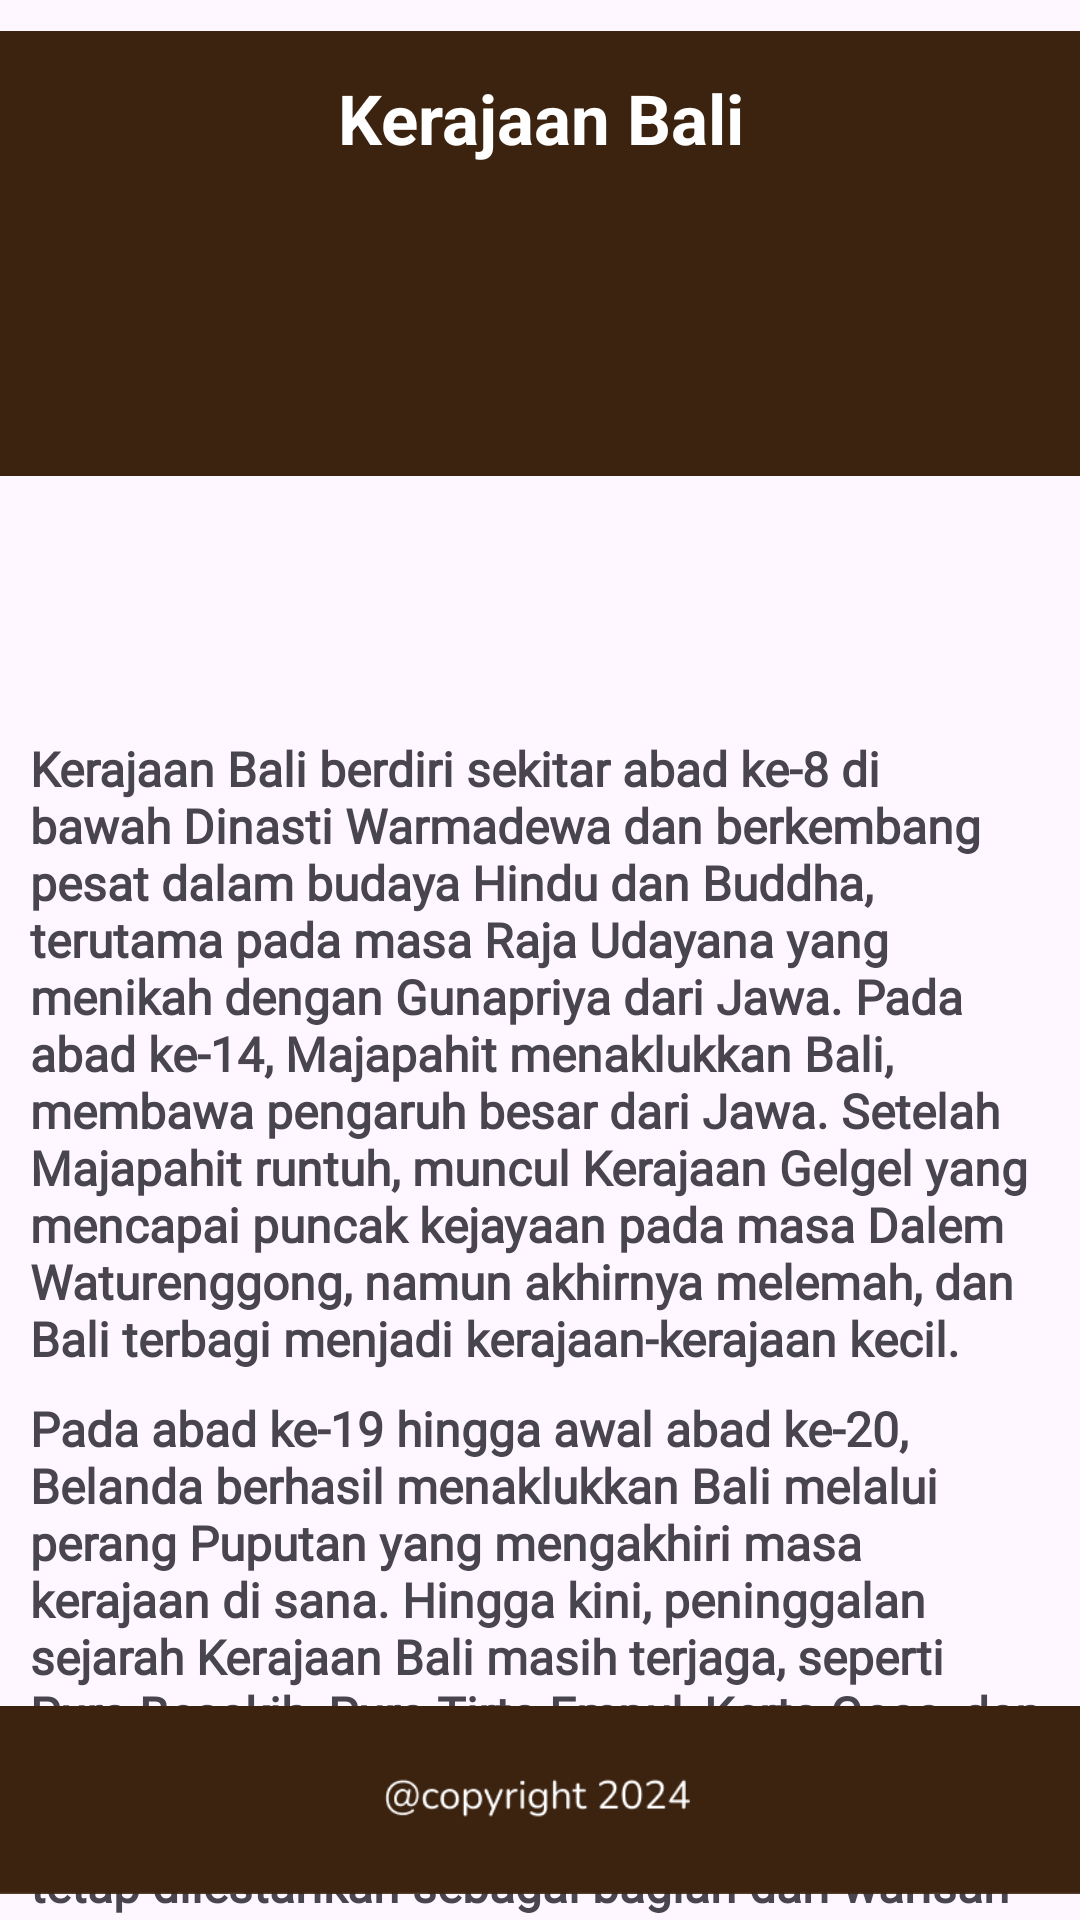

Write the Android layout XML for this screen, with the resource values it uses.
<!-- AndroidManifest.xml: application theme Theme.App_Kerajaan -->
<!-- res/layout/activity_detail_bali.xml -->
<?xml version="1.0" encoding="utf-8"?>
<androidx.constraintlayout.widget.ConstraintLayout xmlns:android="http://schemas.android.com/apk/res/android"
    xmlns:app="http://schemas.android.com/apk/res-auto"
    xmlns:tools="http://schemas.android.com/tools"
    android:id="@+id/main"
    android:layout_width="match_parent"
    android:layout_height="match_parent"
    tools:context=".DetailBali">

    <ImageView
        android:id="@+id/imageView4"
        android:layout_width="wrap_content"
        android:layout_height="wrap_content"
        app:layout_constraintEnd_toEndOf="parent"
        app:layout_constraintHorizontal_bias="0.0"
        app:layout_constraintStart_toStartOf="parent"
        app:layout_constraintTop_toTopOf="parent"
        app:srcCompat="@drawable/details" />

    <ImageView
        android:id="@+id/imageView15"
        android:layout_width="258dp"
        android:layout_height="152dp"
        android:layout_marginTop="28dp"
        app:layout_constraintEnd_toEndOf="parent"
        app:layout_constraintStart_toStartOf="parent"
        app:layout_constraintTop_toBottomOf="@+id/textView2"
        app:srcCompat="@drawable/gambar_bali" />

    <TextView
        android:id="@+id/textView2"
        android:layout_width="wrap_content"
        android:layout_height="wrap_content"
        android:layout_marginTop="24dp"
        android:text="Kerajaan Bali"
        android:textColor="#FFFFFF"
        android:textSize="23sp"
        android:textStyle="bold"
        app:layout_constraintEnd_toEndOf="parent"
        app:layout_constraintHorizontal_bias="0.502"
        app:layout_constraintStart_toStartOf="parent"
        app:layout_constraintTop_toTopOf="parent" />

    <ScrollView
        android:id="@+id/scrollView2"
        android:layout_width="match_parent"
        android:layout_height="450dp"
        android:layout_marginTop="8dp"
        android:contentDescription="a"
        app:layout_constraintBottom_toTopOf="@+id/imageView16"
        app:layout_constraintEnd_toEndOf="parent"
        app:layout_constraintHorizontal_bias="0.0"
        app:layout_constraintStart_toStartOf="parent"
        app:layout_constraintTop_toBottomOf="@+id/imageView15"
        app:layout_constraintVertical_bias="0.057">

        <LinearLayout
            android:layout_width="match_parent"
            android:layout_height="wrap_content"
            android:orientation="vertical"
            android:padding="30px">

            <TextView
                android:id="@+id/textView3"
                android:layout_width="match_parent"
                android:layout_height="wrap_content"
                android:fontFamily="@font/nunito_sans"
                android:lineSpacingExtra="0sp"
                android:text="Kerajaan Bali berdiri sekitar abad ke-8 di bawah Dinasti Warmadewa dan berkembang pesat dalam budaya Hindu dan Buddha, terutama pada masa Raja Udayana yang menikah dengan Gunapriya dari Jawa. Pada abad ke-14, Majapahit menaklukkan Bali, membawa pengaruh besar dari Jawa. Setelah Majapahit runtuh, muncul Kerajaan Gelgel yang mencapai puncak kejayaan pada masa Dalem Waturenggong, namun akhirnya melemah, dan Bali terbagi menjadi kerajaan-kerajaan kecil.
"
                android:textAlignment="textStart"
                android:textSize="16sp"
                android:textStyle="bold" />

            <TextView
                android:id="@+id/textView4"
                android:layout_width="match_parent"
                android:layout_height="wrap_content"
                android:fontFamily="@font/nunito_sans"
                android:lineSpacingExtra="0sp"
                android:paddingTop="25px"
                android:text="Pada abad ke-19 hingga awal abad ke-20, Belanda berhasil menaklukkan Bali melalui perang Puputan yang mengakhiri masa kerajaan di sana. Hingga kini, peninggalan sejarah Kerajaan Bali masih terjaga, seperti Pura Besakih, Pura Tirta Empul, Kerta Gosa, dan Taman Ujung. Selain situs-situs fisik, tradisi seperti Ngaben, tari Barong, dan adat Bali tetap dilestarikan sebagai bagian dari warisan budaya Bali yang kaya."
                android:textSize="16sp"
                android:textStyle="bold" />

        </LinearLayout>
    </ScrollView>


    <ImageView
        android:id="@+id/imageView16"
        android:layout_width="wrap_content"
        android:layout_height="80dp"
        app:layout_constraintBottom_toBottomOf="parent"
        app:layout_constraintEnd_toEndOf="parent"
        app:layout_constraintStart_toStartOf="parent"
        app:srcCompat="@drawable/copyright" />

    <ImageView
        android:id="@+id/imageView17"
        android:layout_width="wrap_content"
        android:layout_height="wrap_content"
        android:layout_marginEnd="32dp"
        app:layout_constraintBottom_toTopOf="@+id/imageView16"
        app:layout_constraintEnd_toEndOf="parent"
        app:layout_constraintTop_toBottomOf="@+id/scrollView2"
        app:layout_constraintVertical_bias="0.42"
        app:srcCompat="@drawable/btn_back" />

    <ImageView
        android:id="@+id/imageView33"
        android:layout_width="wrap_content"
        android:layout_height="wrap_content"
        android:layout_marginStart="32dp"
        app:layout_constraintBottom_toTopOf="@+id/imageView16"
        app:layout_constraintStart_toStartOf="parent"
        app:layout_constraintTop_toBottomOf="@+id/scrollView2"
        app:layout_constraintVertical_bias="0.422"
        app:srcCompat="@drawable/btn_next" />

</androidx.constraintlayout.widget.ConstraintLayout>
<!-- resources referenced by this layout -->
<resources>
  <!-- drawable btn_back: png bitmap (drawable, 1468 bytes) -->
  <!-- drawable btn_next: png bitmap (drawable, 1392 bytes) -->
  <!-- drawable copyright: png bitmap (drawable, 4950 bytes) -->
  <!-- drawable details: png bitmap (drawable, 729 bytes) -->
  <style name="Theme.App_Kerajaan" parent="Base.Theme.App_Kerajaan" />
  <style name="Base.Theme.App_Kerajaan" parent="Theme.Material3.DayNight.NoActionBar">
          
          
      </style>
</resources>
